Run: headless pygame with SDL's dummy video driver; simulated clock (each Clock.tick advances the game by its frame time, no real sleeping); random seed 0; keys injected as events and as key.get_pressed() state; mouse plan: one left click at the window centre at the start of phase 2, then a move to the lower-right quarter at the start of phase 3.
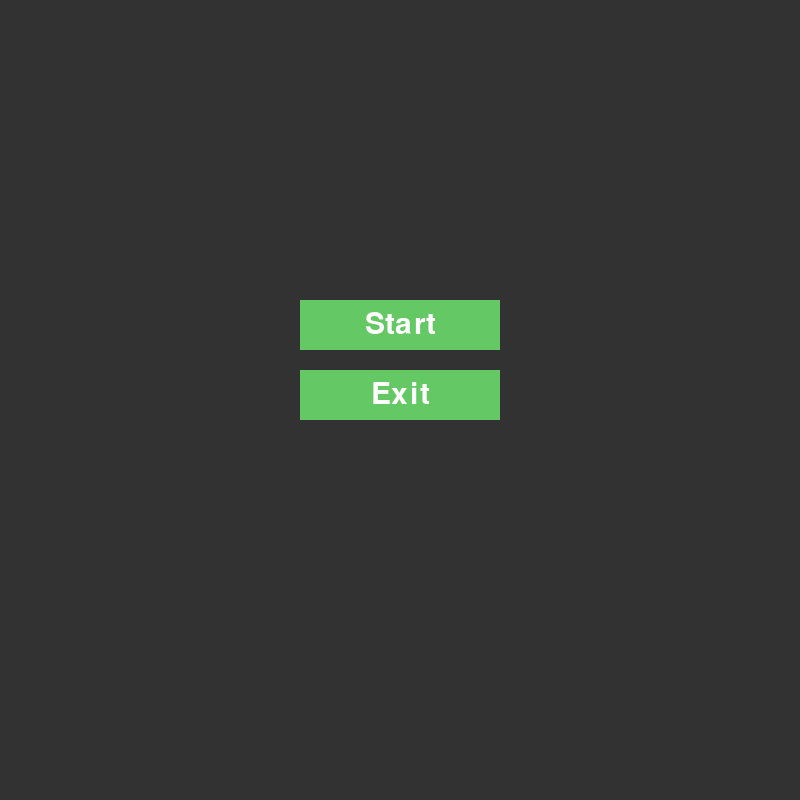
Frame 1 of 2 · flips 1–60 · no input
Frame 2 of 2 · flips 61–180 · clicked the window centre · tapped SPACE, RETURN · held RIGHT (→), D (game ended) · screen unchanged from frame 1, image omitted

The pygame program that drew these frames:

import pygame as pg


pg.init()

SCREEN_WIDTH = 800
SCREEN_HEIGHT = 800
FONT = pg.font.SysFont(None, 24)

pg.display.set_caption("Monopoly")
screen = pg.display.set_mode((SCREEN_WIDTH, SCREEN_HEIGHT))

class Card:
    def __init__(self, x, y, index):
        self.index = index
        self.name = None
        self.price = None
        self.x = x 
        self.y = y
        self.width = 80
        self.height = 80
        self.owner = None

    def draw(self, screen):
        pg.draw.rect(screen, (247, 247, 247), (self.x, self.y, self.width, self.height))

        index = FONT.render(str(self.index), True, (0, 0, 0))
        screen.blit(index, (self.x+5, self.y+5))


class Board:
    def __init__(self):
        self.cards = []
        self.create_board()

    def create_board(self):
        o=1

        for i in range(4):
            if i==0:
                for j in range(10):
                    self.cards.append(Card(j*80, 0, o))
                    o+=1

            if i==1:
                for j in range(9):
                    self.cards.append(Card(720, (j*80)+80, o))
                    o+=1

            if i==2:
                for j in reversed(range(10)):
                    self.cards.append(Card((j*80)-80, 720, o))
                    o+=1

            if i==3:
                for j in reversed(range(8)):
                    self.cards.append(Card(0, (j*80)+80, o))
                    o+=1

    def draw(self, screen):
        for card in self.cards:
            card.draw(screen)


class Game:
    def __init__(self, width, height, screen):
        self.SCREEN_WIDTH = width
        self.SCREEN_HEIGHT = height
        self.screen = screen
        self.board = Board()

    def run(self):
        run = True

        while run:
            pg.time.delay(450)
            self.screen.fill((0, 0, 0)) #wypelnia okno

            for event in pg.event.get():
                if event.type == pg.QUIT:
                    run = False

            self.draw_board()
            self.update()

    def draw_board(self):
        self.board.draw(self.screen)

    def update(self):
        pg.display.update()

COLORS = {
    'background': (50, 50, 50), # Kolor tła menu (ciemnoszary)
    'button': (100, 200, 100), # Kolor przycisków (zielonkawy)
    'text': (255, 255, 255) # Kolor tekstu (biały)
}

class Menu:
    def __init__(self, screen):
        self.screen = screen
        self.game = None
        self.buttons = [
            {'rect': pg.Rect(300, 300, 200, 50), 'text': "Start", 'action': "play"},
            {'rect': pg.Rect(300, 370, 200, 50), 'text': "Exit", 'action': "exit"}
        ]
        self.font = pg.font.SysFont(None, 45)  #czcionka tekstu

    def draw(self):
        self.screen.fill(COLORS['background']) # Wypełnienie tła określonym kolorem
        for button in self.buttons:
            pg.draw.rect(self.screen, COLORS['button'], button['rect']) # Rysowanie przycisku
            text = self.font.render(button['text'], True, COLORS['text'])
            text_rect = text.get_rect(center=button['rect'].center) #Pozycjonuje tekst na środku prostokąta
            self.screen.blit(text, text_rect)
        pg.display.update()
        
    def handle_events(self):
        mouse_pos = pg.mouse.get_pos() # Pobiera aktualną pozycję myszy
        click = False # Flaga oznaczająca kliknięcie
        for event in pg.event.get():
            if event.type == pg.QUIT:
                return "exit"
            if event.type == pg.MOUSEBUTTONDOWN:
                click = True

        if click:
            for button in self.buttons:
                if button['rect'].collidepoint(mouse_pos):
                    return button['action']
        return "menu"

    def run(self):
        run = True
        while run:
            action = self.handle_events()
            if action == "exit": #zatrzymuje menu
                run = False
            elif action == "play":
                self.game = Game(SCREEN_WIDTH, SCREEN_HEIGHT, self.screen)
                self.game.run()
                run = False         
            self.draw()

        

    

if __name__ == '__main__':
    menu = Menu(screen)
    menu.run()
    #monopoly = Menu(screen)
    #monopoly.run()
    pg.quit()
